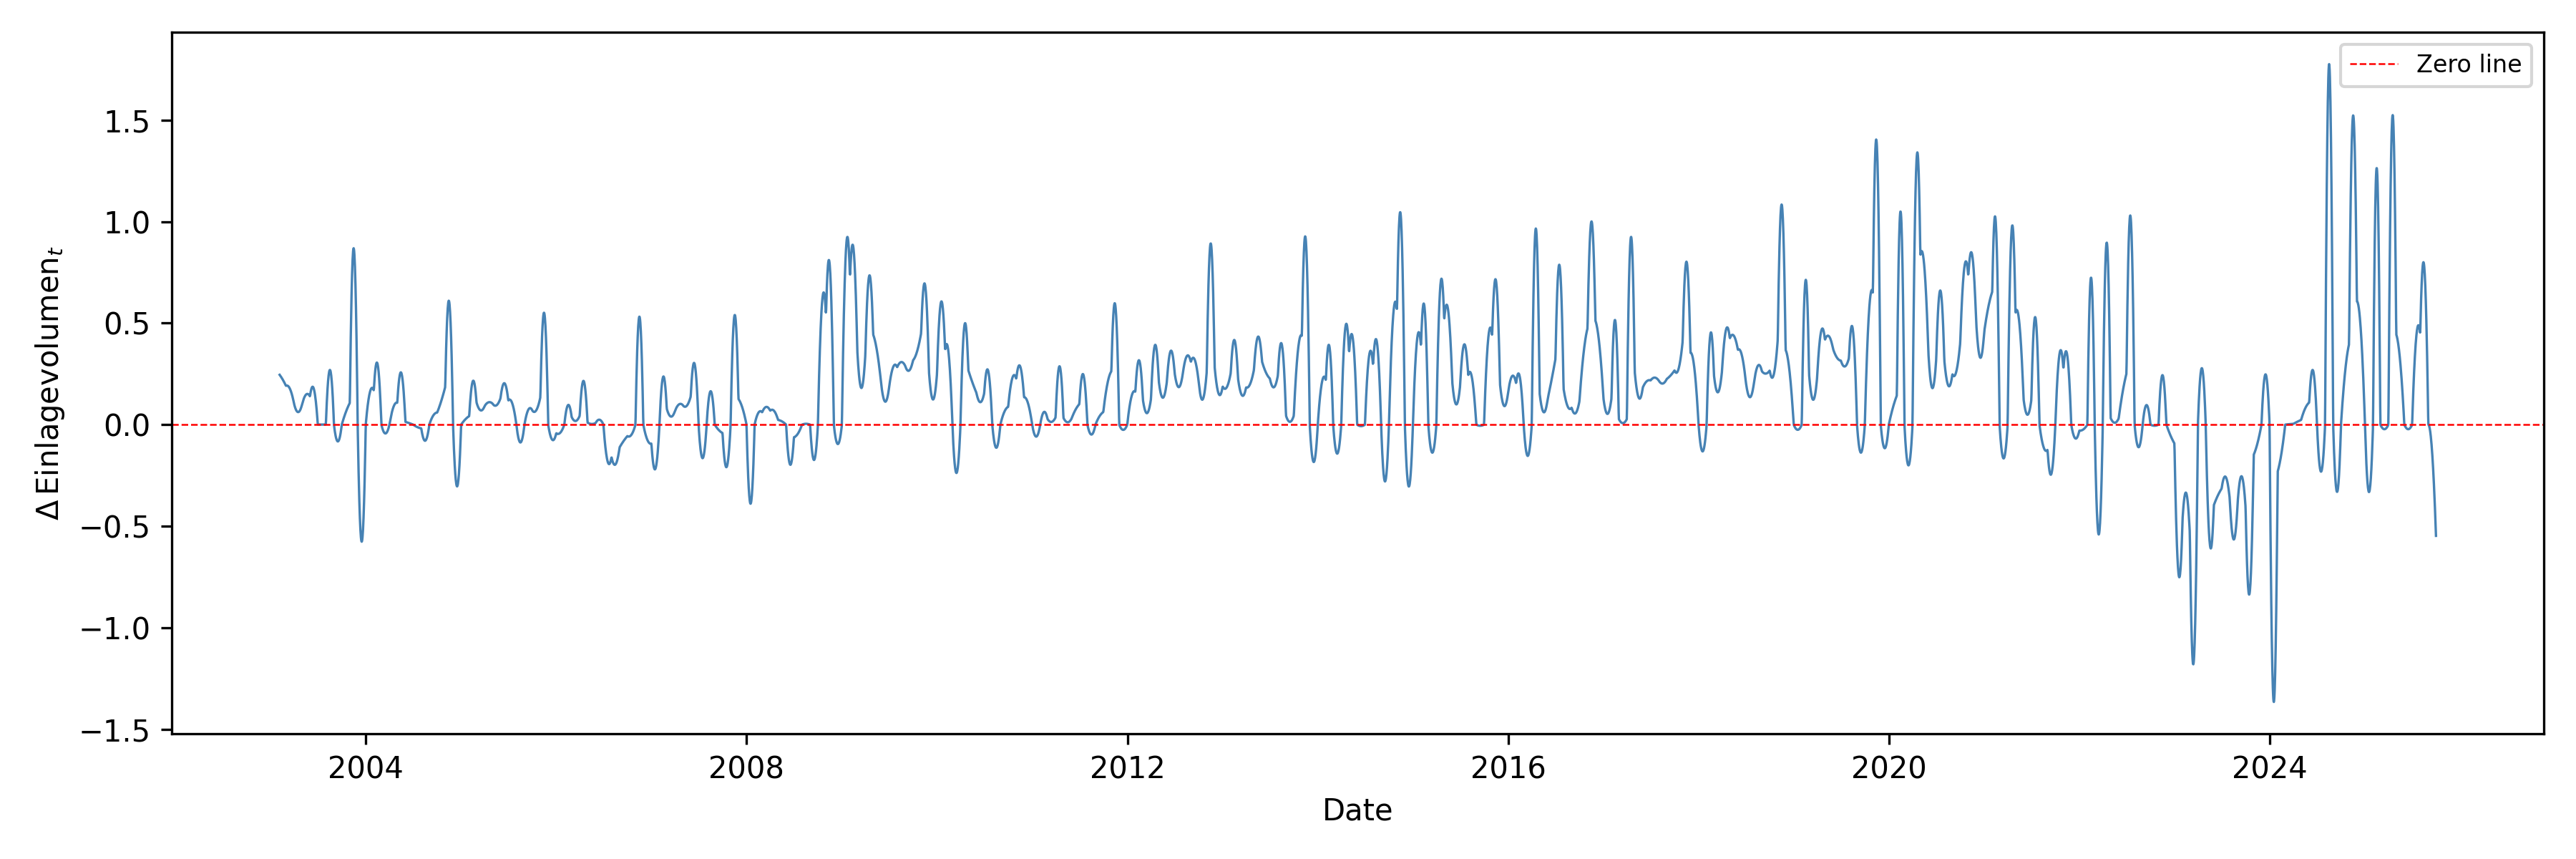

Write the Python code that produced this figure.
import pandas as pd
import matplotlib.pyplot as plt

# Load data
df = pd.read_excel("Data all variables.xlsx")
df["Datum"] = pd.to_datetime(df["Datum"])
df = df.sort_values("Datum").set_index("Datum")

# Compute first difference of Einlagevolumen
diff_volume = df["Einlagevolumen"].diff().dropna()

# Plot
fig, ax = plt.subplots(figsize=(12, 4))
ax.plot(diff_volume.index, diff_volume.values, 
        linewidth=0.8, color="steelblue")
ax.axhline(y=0, color="red", linestyle="--", 
           linewidth=0.6, label="Zero line")
ax.set_ylabel(r"$\Delta\,\mathrm{Einlagevolumen}_t$", fontsize=10)
ax.set_xlabel("Date")
ax.legend(fontsize=8)
plt.tight_layout()
plt.savefig("figures/diff_volume.png", dpi=300)
plt.show()
